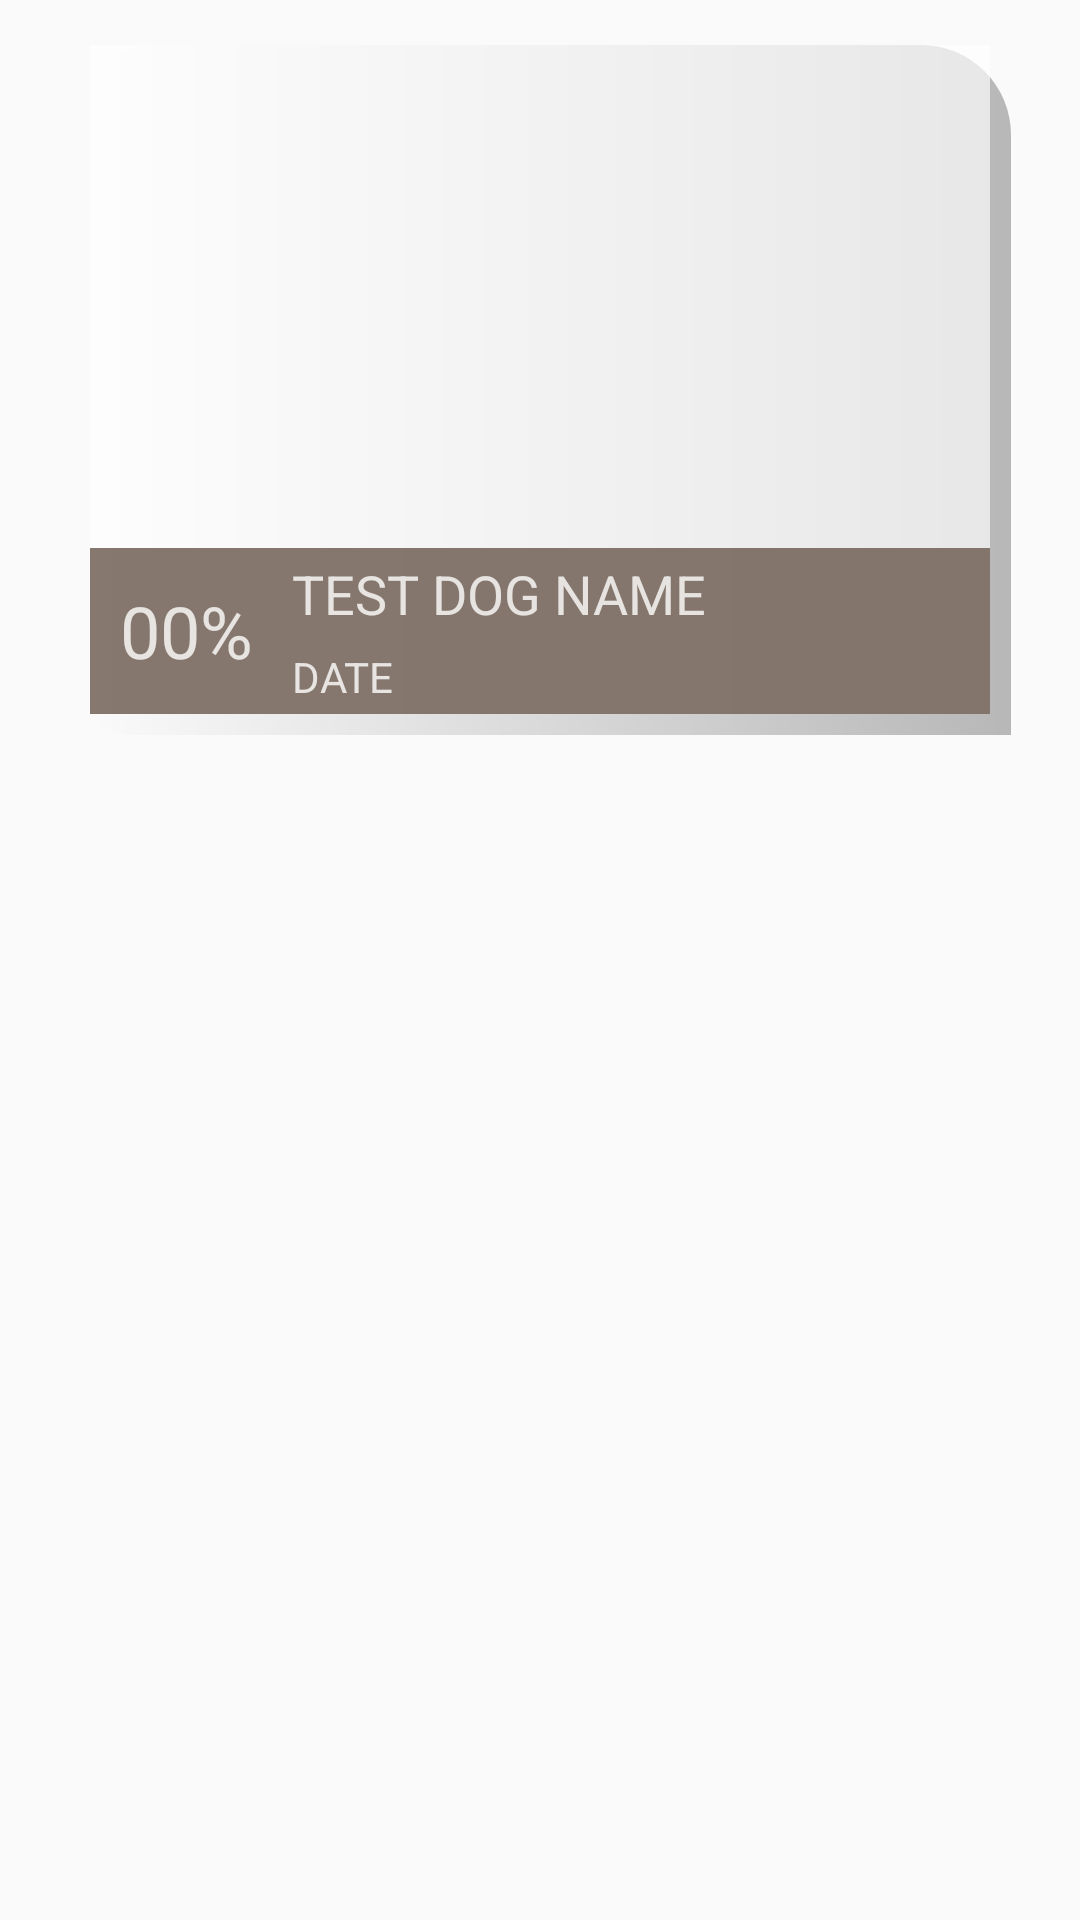

The Android layout XML behind this screen, and the referenced resources:
<!-- AndroidManifest.xml: application theme AppTheme -->
<!-- res/layout/listview_album_item.xml -->
<?xml version="1.0" encoding="utf-8"?>
<LinearLayout xmlns:android="http://schemas.android.com/apk/res/android"
    xmlns:app="http://schemas.android.com/apk/res-auto"
    android:layout_width="match_parent"
    android:layout_height="match_parent"
    android:orientation="vertical">

    <RelativeLayout
        android:layout_width="match_parent"
        android:layout_height="230dp"
        android:layout_marginLeft="30dp"
        android:layout_marginTop="15dp"
        android:layout_marginRight="23dp"
        android:layout_marginBottom="8dp"
        android:background="@drawable/bg_roundsolid_only_shadow"
        android:paddingRight="7dp"
        android:paddingBottom="7dp">

        <ImageView
            android:id="@+id/select"
            android:layout_width="match_parent"
            android:layout_height="match_parent"
            android:background="@drawable/bg_roundsolid_black"
            android:focusable="false"
            android:padding="60dp"
            android:visibility="invisible"
            app:srcCompat="@drawable/icon_select" />

        <ImageView
            android:id="@+id/albumDogImageView"
            android:layout_width="match_parent"
            android:layout_height="match_parent"
            android:background="@drawable/bg_roundsolid_trans"
            app:srcCompat="@color/tabTextDefault" />

        <LinearLayout
            android:layout_width="match_parent"
            android:layout_height="wrap_content"
            android:layout_alignParentBottom="true"
            android:background="#DC736357"
            android:gravity="center|left"
            android:orientation="horizontal">

            <TextView
                android:id="@+id/album_rate"
                android:layout_width="wrap_content"
                android:layout_height="wrap_content"
                android:gravity="center"
                android:padding="10dp"
                android:text="00%"
                android:textColor="#CCFFFFFF"
                android:textSize="24sp" />

            <LinearLayout
                android:layout_width="wrap_content"
                android:layout_height="wrap_content"
                android:gravity="center|left"
                android:orientation="vertical">

                <TextView
                    android:id="@+id/album_name"
                    android:layout_width="wrap_content"
                    android:layout_height="wrap_content"
                    android:gravity="center|left"
                    android:padding="3dp"
                    android:text="TEST DOG NAME"
                    android:textColor="#CCFFFFFF"
                    android:textSize="18sp" />

                <TextView
                    android:id="@+id/album_date"
                    android:layout_width="wrap_content"
                    android:layout_height="wrap_content"
                    android:gravity="center|left"
                    android:padding="3dp"
                    android:text="DATE"
                    android:textColor="#CCFFFFFF" />

            </LinearLayout>

        </LinearLayout>

    </RelativeLayout>
</LinearLayout>
<!-- resources referenced by this layout -->
<resources>
  <color name="tabTextDefault">#AAFFFFFF</color>
  <!-- drawable bg_roundsolid_black (drawable) -->
  <?xml version="1.0" encoding="utf-8"?>
  <shape xmlns:android="http://schemas.android.com/apk/res/android"
      android:shape="rectangle">
      <corners
          android:topRightRadius="20dp"
          android:topLeftRadius="20dp"/>
      <solid android:color="#BE000000" />
  
  </shape>
  <!-- drawable bg_roundsolid_only_shadow (drawable) -->
  <selector xmlns:android="http://schemas.android.com/apk/res/android">
      <item>
          <layer-list xmlns:android="http://schemas.android.com/apk/res/android">
              <item>
                  <shape android:shape="rectangle">
                      <gradient
                          android:startColor="@android:color/transparent"
                          android:endColor="#44000000"
                          android:angle="0"/>
                      <corners
                          android:bottomLeftRadius="12dp"
                          android:topLeftRadius="20dp"
                          android:topRightRadius="30dp" />
                  </shape>
              </item>
          </layer-list>
      </item>
  
  </selector>
  <!-- drawable icon_select: png bitmap (drawable, 2223 bytes) -->
  <style name="AppTheme" parent="Theme.AppCompat.Light.DarkActionBar">
  
          
          <item name="colorPrimary">@color/puppyBrown</item>
          <item name="colorPrimaryDark">@color/boneYellow</item>
          <item name="colorAccent">@color/puppyBrown</item>
  
  
      </style>
  <color name="puppyBrown">#736357</color>
  <color name="boneYellow">#f5db9e</color>
</resources>
